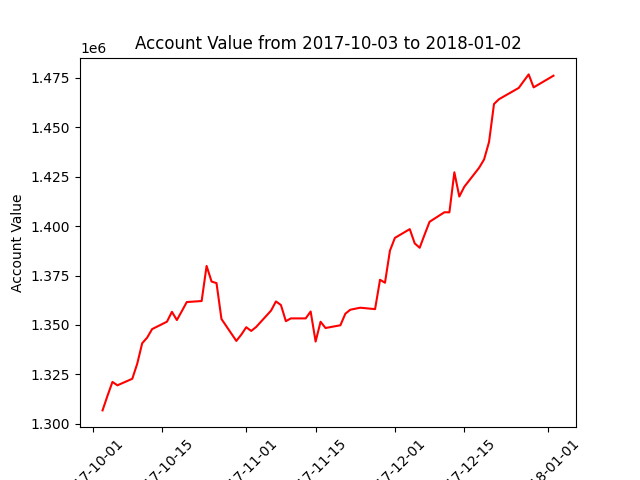

Values plotted in this chart, from the file beside it:
datadate, account_value
20171003, 1306760
20171004, 1314176
20171005, 1321174
20171006, 1319446
20171009, 1322762
20171010, 1330368
20171011, 1340737
20171012, 1343579
20171013, 1347883
20171016, 1351640
20171017, 1356634
20171018, 1352475
20171019, 1356981
20171020, 1361587
20171023, 1362095
20171024, 1379860
20171025, 1371961
20171026, 1371159
20171027, 1353003
20171030, 1341921
20171031, 1345083
20171101, 1348839
20171102, 1346970
20171103, 1348963
20171106, 1357234
20171107, 1361885
20171108, 1360071
20171109, 1351902
20171110, 1353311
20171113, 1353311
20171114, 1356799
20171115, 1341598
20171116, 1351613
20171117, 1348447
20171120, 1349835
20171121, 1355676
20171122, 1357696
20171124, 1358718
20171127, 1357998
20171128, 1372863
20171129, 1371352
20171130, 1387586
20171201, 1394041
20171204, 1398480
20171205, 1391272
20171206, 1389040
20171207, 1395733
20171208, 1402203
20171211, 1407018
20171212, 1406970
20171213, 1427222
20171214, 1414963
20171215, 1419878
20171218, 1429533
20171219, 1433741
20171220, 1442563
20171221, 1461781
20171222, 1464201
20171226, 1469929
20171227, 1473377
... 3 more rows
